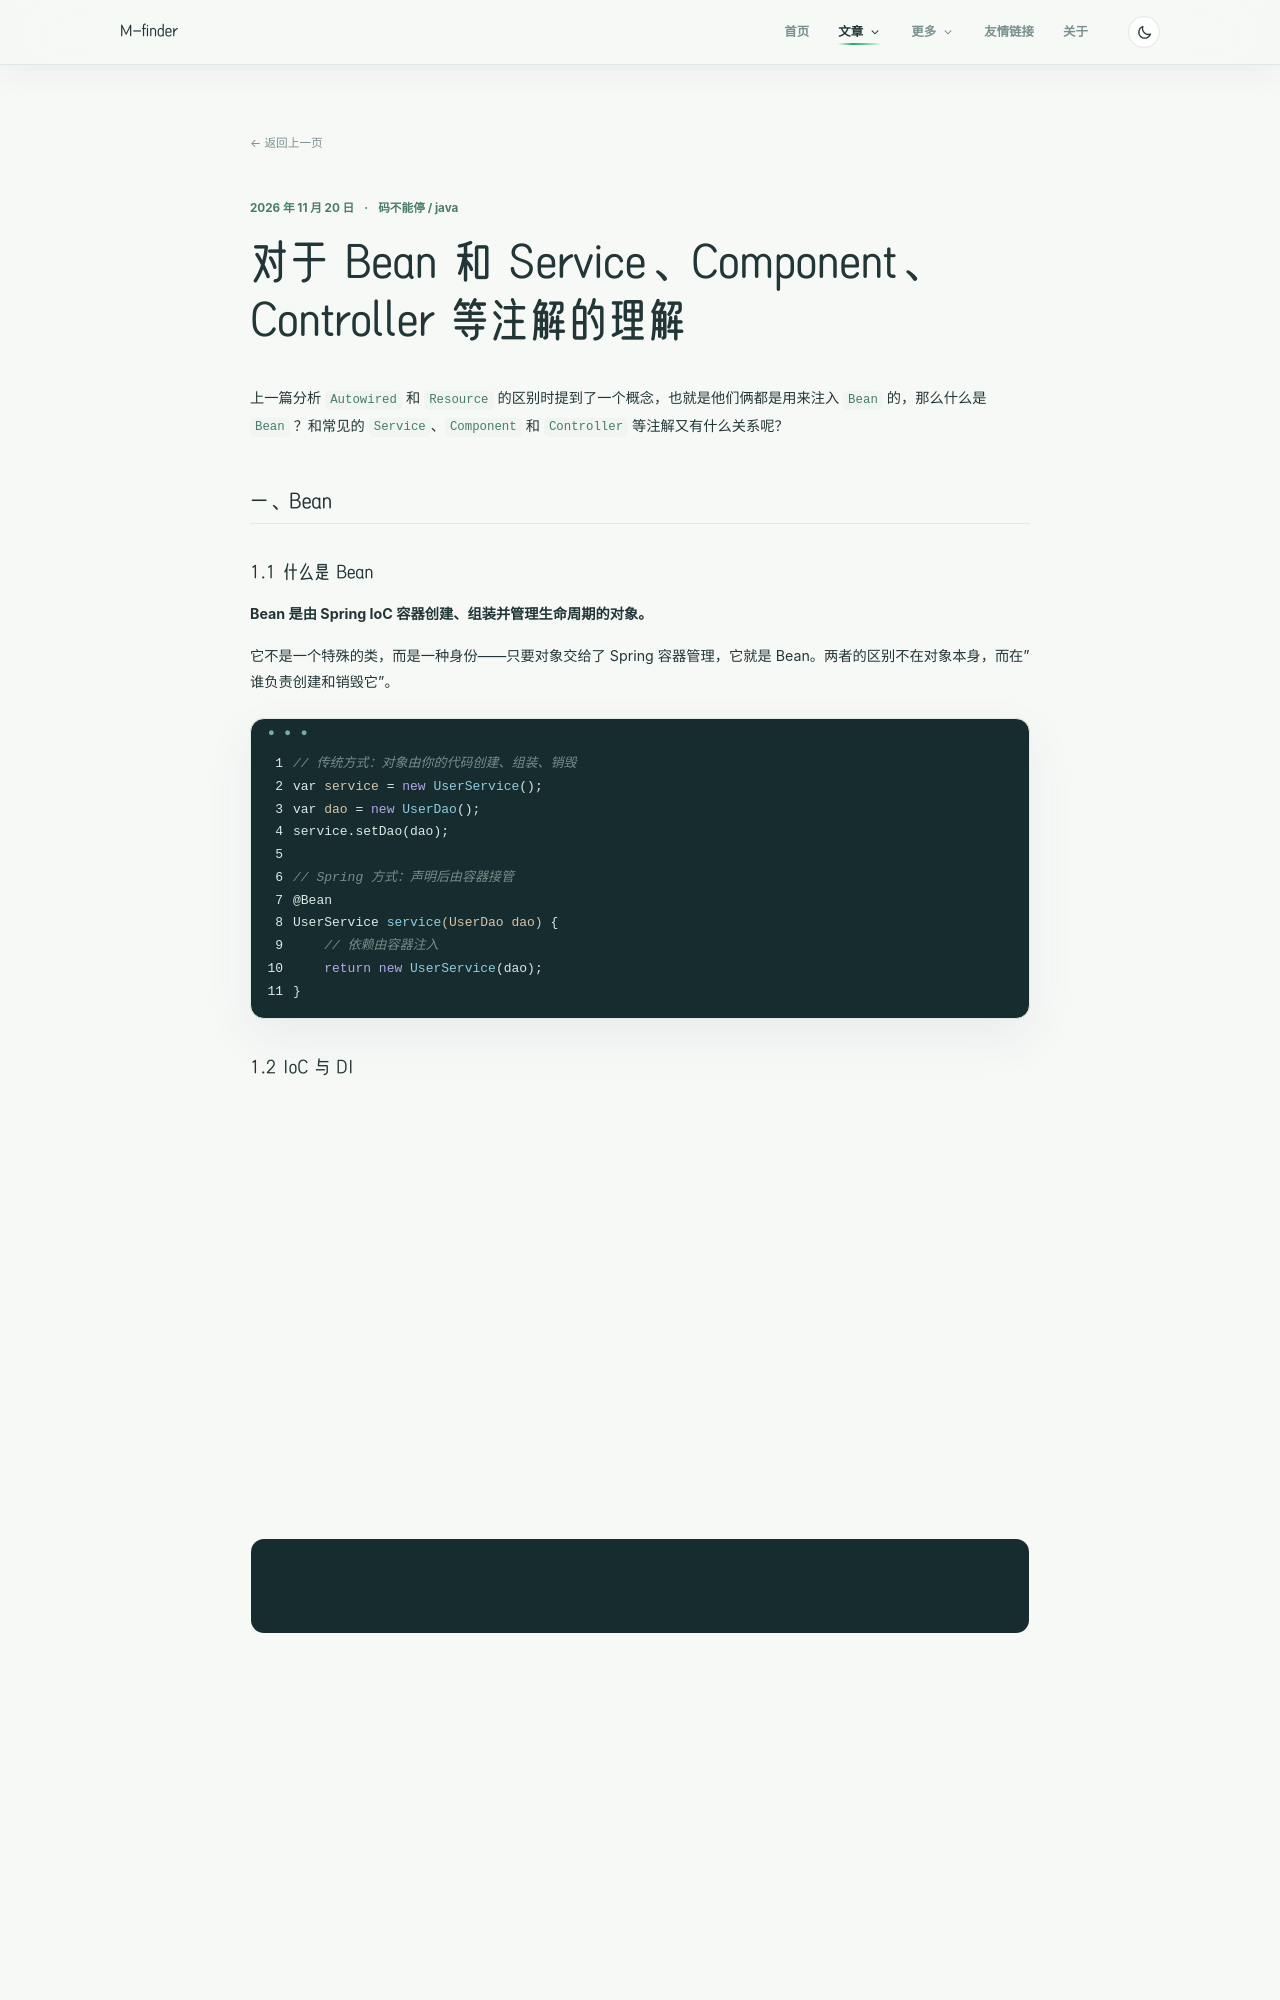

repository: m-finder/m-finder.github.io · page: 2026-11-20-bean-and-annotation/index.html · generator: jekyll

---
title: 对于 Bean 和 Service、Component、Controller 等注解的理解
date: 2026-11-20 10:25:01
tags:
- 码不能停
- java
categories:
- [码不能停]
- [java]
---

上一篇分析 `Autowired` 和 `Resource` 的区别时提到了一个概念，也就是他们俩都是用来注入 `Bean` 的，那么什么是 `Bean` ？和常见的 `Service`、`Component` 和 `Controller` 等注解又有什么关系呢？

## 一、Bean

### 1.1 什么是 Bean

**Bean 是由 Spring IoC 容器创建、组装并管理生命周期的对象。**

它不是一个特殊的类，而是一种身份——只要对象交给了 Spring 容器管理，它就是 Bean。两者的区别不在对象本身，而在"谁负责创建和销毁它"。

```java
// 传统方式：对象由你的代码创建、组装、销毁
var service = new UserService();
var dao = new UserDao();
service.setDao(dao);

// Spring 方式：声明后由容器接管
@Bean
UserService service(UserDao dao) {
    // 依赖由容器注入
    return new UserService(dao);
}
```

### 1.2 IoC 与 DI

- **IoC（控制反转）**：创建对象的控制权从你的代码转移到容器。你不再写 `new`，而是声明"我需要什么"。
- **DI（依赖注入）**：容器把依赖对象自动送进来。IoC 是思想，DI 是它的具体实现。

### 1.3 Bean 从哪里来

| 方式 | 适用场景 |
|------|---------|
| `@Component` / `@Service` / `@Repository` / `@Controller` | 自己写的类，组件扫描时自动注册 |
| `@Bean` 注解方法 | 第三方库的类，或需要自定义构造逻辑 |
| XML `<bean>` | 遗留项目 |

### 1.4 Bean 的生命周期

容器接管了对象从创建到销毁的全过程：

```mermaid
flowchart LR
    A["实例化"] --> B["属性注入"] --> C["初始化<br/>@PostConstruct"] --> D["就绪使用"] --> E["销毁<br/>@PreDestroy"]
```

这一点有实际价值：线程池等资源对象声明为 Bean 后，`initialize()` 由容器在初始化阶段自动调用，应用关闭时也会按序销毁——这就是优雅停机的基础。

---

## 二、Bean 与 Service：不是同一个维度

### 2.1 核心区别

| 维度 | Bean | Service |
|------|------|---------|
| 回答的问题 | 对象**归谁管** | 对象**负责什么** |
| 本质 | Spring 容器管理的对象，是一种身份 | 分层架构中业务逻辑层的组件，是一种角色 |
| 所属体系 | IoC 容器的概念 | 三层/多层架构模式的概念 |
| 关系 | 大概念 | Service 一定是 Bean，Bean 不一定是 Service |
